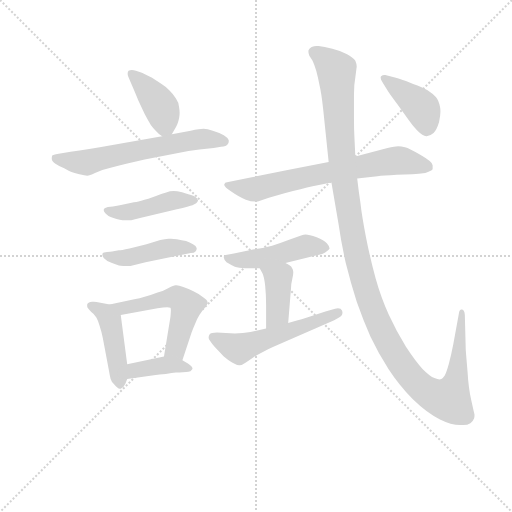
t = 0.00 s
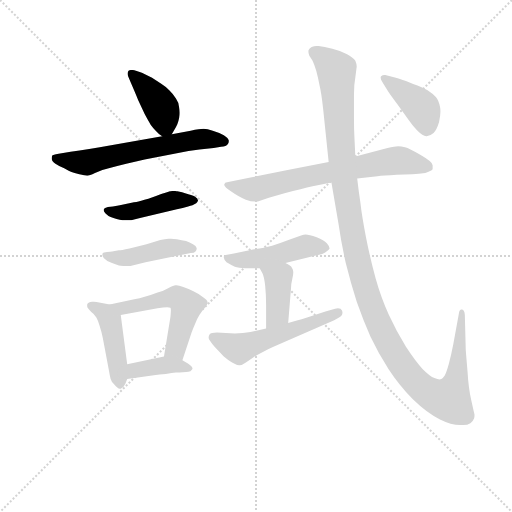
t = 1.96 s
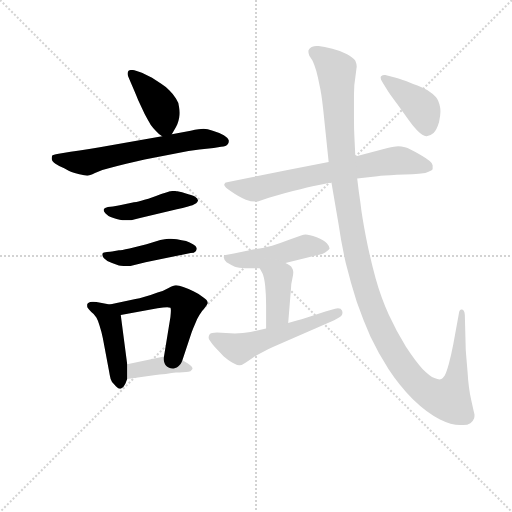
t = 3.92 s
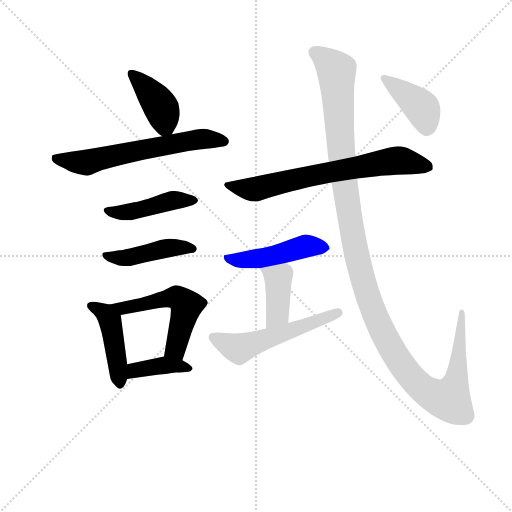
t = 5.89 s
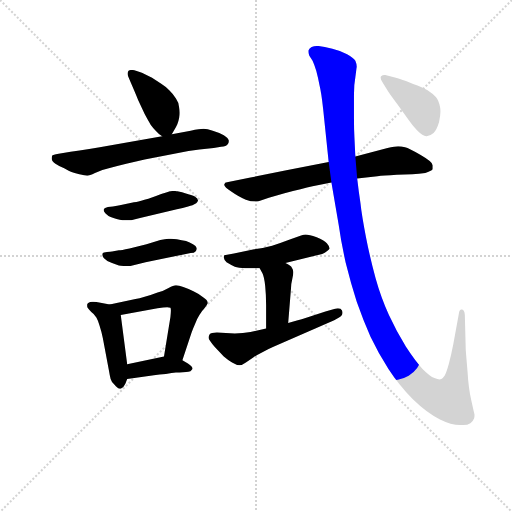
t = 7.85 s
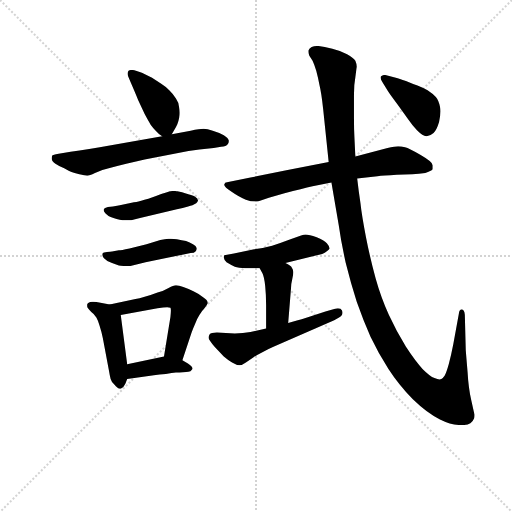
t = 9.81 s

The animated SVG that drew these frames (rendered in a browser with its animation timeline set to each time). Animation: 13 CSS @keyframes rules; one cycle of 9.81 s.

<svg version="1.1" viewBox="0 0 1024 1024" xmlns="http://www.w3.org/2000/svg">
  <g stroke="lightgray" stroke-dasharray="1,1" stroke-width="1" transform="scale(4, 4)">
    <line x1="0" y1="0" x2="256" y2="256"></line>
    <line x1="256" y1="0" x2="0" y2="256"></line>
    <line x1="128" y1="0" x2="128" y2="256"></line>
    <line x1="0" y1="128" x2="256" y2="128"></line>
  </g>
<g transform="scale(0.92, -0.92) translate(60, -900)">
   <style type="text/css">
    @keyframes keyframes0 {
      from {
       stroke: blue;
       stroke-dashoffset: 407;
       stroke-width: 128;
       }
       57% {
       animation-timing-function: step-end;
       stroke: blue;
       stroke-dashoffset: 0;
       stroke-width: 128;
       }
       to {
       stroke: black;
       stroke-width: 1024;
       }
       }
       #make-me-a-hanzi-animation-0 {
         animation: keyframes0 0.581217s both;
         animation-delay: 0.000000s;
         animation-timing-function: linear;
       }
    @keyframes keyframes1 {
      from {
       stroke: blue;
       stroke-dashoffset: 629;
       stroke-width: 128;
       }
       67% {
       animation-timing-function: step-end;
       stroke: blue;
       stroke-dashoffset: 0;
       stroke-width: 128;
       }
       to {
       stroke: black;
       stroke-width: 1024;
       }
       }
       #make-me-a-hanzi-animation-1 {
         animation: keyframes1 0.761882s both;
         animation-delay: 0.581217s;
         animation-timing-function: linear;
       }
    @keyframes keyframes2 {
      from {
       stroke: blue;
       stroke-dashoffset: 450;
       stroke-width: 128;
       }
       59% {
       animation-timing-function: step-end;
       stroke: blue;
       stroke-dashoffset: 0;
       stroke-width: 128;
       }
       to {
       stroke: black;
       stroke-width: 1024;
       }
       }
       #make-me-a-hanzi-animation-2 {
         animation: keyframes2 0.616211s both;
         animation-delay: 1.343099s;
         animation-timing-function: linear;
       }
    @keyframes keyframes3 {
      from {
       stroke: blue;
       stroke-dashoffset: 450;
       stroke-width: 128;
       }
       59% {
       animation-timing-function: step-end;
       stroke: blue;
       stroke-dashoffset: 0;
       stroke-width: 128;
       }
       to {
       stroke: black;
       stroke-width: 1024;
       }
       }
       #make-me-a-hanzi-animation-3 {
         animation: keyframes3 0.616211s both;
         animation-delay: 1.959310s;
         animation-timing-function: linear;
       }
    @keyframes keyframes4 {
      from {
       stroke: blue;
       stroke-dashoffset: 450;
       stroke-width: 128;
       }
       59% {
       animation-timing-function: step-end;
       stroke: blue;
       stroke-dashoffset: 0;
       stroke-width: 128;
       }
       to {
       stroke: black;
       stroke-width: 1024;
       }
       }
       #make-me-a-hanzi-animation-4 {
         animation: keyframes4 0.616211s both;
         animation-delay: 2.575521s;
         animation-timing-function: linear;
       }
    @keyframes keyframes5 {
      from {
       stroke: blue;
       stroke-dashoffset: 541;
       stroke-width: 128;
       }
       64% {
       animation-timing-function: step-end;
       stroke: blue;
       stroke-dashoffset: 0;
       stroke-width: 128;
       }
       to {
       stroke: black;
       stroke-width: 1024;
       }
       }
       #make-me-a-hanzi-animation-5 {
         animation: keyframes5 0.690267s both;
         animation-delay: 3.191732s;
         animation-timing-function: linear;
       }
    @keyframes keyframes6 {
      from {
       stroke: blue;
       stroke-dashoffset: 390;
       stroke-width: 128;
       }
       56% {
       animation-timing-function: step-end;
       stroke: blue;
       stroke-dashoffset: 0;
       stroke-width: 128;
       }
       to {
       stroke: black;
       stroke-width: 1024;
       }
       }
       #make-me-a-hanzi-animation-6 {
         animation: keyframes6 0.567383s both;
         animation-delay: 3.881999s;
         animation-timing-function: linear;
       }
    @keyframes keyframes7 {
      from {
       stroke: blue;
       stroke-dashoffset: 704;
       stroke-width: 128;
       }
       70% {
       animation-timing-function: step-end;
       stroke: blue;
       stroke-dashoffset: 0;
       stroke-width: 128;
       }
       to {
       stroke: black;
       stroke-width: 1024;
       }
       }
       #make-me-a-hanzi-animation-7 {
         animation: keyframes7 0.822917s both;
         animation-delay: 4.449382s;
         animation-timing-function: linear;
       }
    @keyframes keyframes8 {
      from {
       stroke: blue;
       stroke-dashoffset: 475;
       stroke-width: 128;
       }
       61% {
       animation-timing-function: step-end;
       stroke: blue;
       stroke-dashoffset: 0;
       stroke-width: 128;
       }
       to {
       stroke: black;
       stroke-width: 1024;
       }
       }
       #make-me-a-hanzi-animation-8 {
         animation: keyframes8 0.636556s both;
         animation-delay: 5.272298s;
         animation-timing-function: linear;
       }
    @keyframes keyframes9 {
      from {
       stroke: blue;
       stroke-dashoffset: 401;
       stroke-width: 128;
       }
       57% {
       animation-timing-function: step-end;
       stroke: blue;
       stroke-dashoffset: 0;
       stroke-width: 128;
       }
       to {
       stroke: black;
       stroke-width: 1024;
       }
       }
       #make-me-a-hanzi-animation-9 {
         animation: keyframes9 0.576335s both;
         animation-delay: 5.908854s;
         animation-timing-function: linear;
       }
    @keyframes keyframes10 {
      from {
       stroke: blue;
       stroke-dashoffset: 547;
       stroke-width: 128;
       }
       64% {
       animation-timing-function: step-end;
       stroke: blue;
       stroke-dashoffset: 0;
       stroke-width: 128;
       }
       to {
       stroke: black;
       stroke-width: 1024;
       }
       }
       #make-me-a-hanzi-animation-10 {
         animation: keyframes10 0.695150s both;
         animation-delay: 6.485189s;
         animation-timing-function: linear;
       }
    @keyframes keyframes11 {
      from {
       stroke: blue;
       stroke-dashoffset: 1309;
       stroke-width: 128;
       }
       81% {
       animation-timing-function: step-end;
       stroke: blue;
       stroke-dashoffset: 0;
       stroke-width: 128;
       }
       to {
       stroke: black;
       stroke-width: 1024;
       }
       }
       #make-me-a-hanzi-animation-11 {
         animation: keyframes11 1.315267s both;
         animation-delay: 7.180339s;
         animation-timing-function: linear;
       }
    @keyframes keyframes12 {
      from {
       stroke: blue;
       stroke-dashoffset: 409;
       stroke-width: 128;
       }
       57% {
       animation-timing-function: step-end;
       stroke: blue;
       stroke-dashoffset: 0;
       stroke-width: 128;
       }
       to {
       stroke: black;
       stroke-width: 1024;
       }
       }
       #make-me-a-hanzi-animation-12 {
         animation: keyframes12 0.582845s both;
         animation-delay: 8.495605s;
         animation-timing-function: linear;
       }
</style>
<path d="M 313.5 608.0 L 318.5 617.0 Q 322.5 623.0 325.5 630.0 Q 328.5 638.0 329.5 644.0 Q 330.5 649.0 330.5 655.0 Q 330.5 660.0 329.5 666.0 Q 328.5 678.0 322.5 686.0 Q 316.5 695.0 308.5 703.0 Q 300.5 712.0 290.5 718.0 L 270.5 731.0 L 248.5 742.0 L 235.5 746.0 Q 230.5 748.0 226.5 748.0 Q 222.5 748.0 219.5 746.0 Q 217.5 744.0 217.5 740.0 Q 217.5 737.0 218.5 734.0 L 224.5 720.0 Q 234.5 697.0 240.5 682.0 L 254.5 652.0 Q 262.5 637.0 267.5 629.0 Q 272.5 622.0 278.5 616.0 Q 283.5 610.0 292.5 604.0 C 305.5 594.0 305.5 594.0 313.5 608.0 Z" fill="lightgray"></path> 
<path d="M 292.5 604.0 L 181.5 584.0 Q 130.5 575.0 93.5 570.0 L 67.5 566.0 Q 54.5 564.0 53.5 562.0 Q 52.5 560.0 52.5 555.0 Q 52.5 550.0 60.5 544.0 Q 69.5 538.0 79.5 534.0 Q 89.5 528.0 95.5 526.0 Q 100.5 524.0 112.5 521.0 Q 124.5 518.0 129.5 518.0 Q 134.5 518.0 146.5 524.0 Q 158.5 530.0 176.5 534.0 Q 193.5 539.0 214.5 544.0 L 254.5 553.0 L 324.5 567.0 Q 350.5 572.0 373.5 575.0 L 404.5 578.0 Q 409.5 579.0 420.5 581.0 Q 432.5 582.0 434.5 586.0 Q 437.5 588.0 437.5 594.0 Q 436.5 600.0 426.5 606.0 Q 416.5 612.0 402.5 616.0 Q 390.5 620.0 382.5 620.0 Q 374.5 620.0 354.5 616.0 L 313.5 608.0 L 292.5 604.0 Z" fill="lightgray"></path> 
<path d="M 185.5 451.0 L 174.5 450.0 Q 166.5 448.0 166.5 446.0 Q 165.5 445.0 165.5 443.0 Q 165.5 440.0 169.5 436.0 Q 174.5 431.0 180.5 428.0 Q 186.5 426.0 193.5 424.0 Q 200.5 422.0 206.5 421.0 L 220.5 421.0 Q 224.5 421.0 231.5 423.0 L 244.5 426.0 L 324.5 445.0 Q 352.5 452.0 358.5 454.0 L 366.5 458.0 Q 369.5 461.0 370.5 464.0 Q 370.5 469.0 363.5 473.0 Q 357.5 476.0 342.5 480.0 Q 327.5 484.0 325.5 484.0 Q 321.5 485.0 317.5 485.0 Q 313.5 485.0 309.5 484.0 Q 302.5 482.0 290.5 478.0 Q 278.5 473.0 262.5 468.0 Q 244.5 463.0 236.5 461.0 Q 228.5 460.0 200.5 454.0 L 185.5 451.0 Z" fill="lightgray"></path> 
<path d="M 183.5 353.0 Q 180.5 352.0 172.5 352.0 Q 164.5 351.0 163.5 350.0 Q 162.5 348.0 162.5 346.0 Q 162.5 343.0 165.5 339.0 Q 171.5 332.0 183.5 328.0 L 198.5 323.0 Q 201.5 322.0 208.5 322.0 L 223.5 322.0 L 256.5 330.0 L 306.5 340.0 L 354.5 350.0 Q 362.5 350.0 365.5 354.0 Q 367.5 356.0 367.5 359.0 L 367.5 361.0 Q 366.5 365.0 359.5 369.0 Q 352.5 373.0 344.5 376.0 Q 335.5 378.0 324.5 380.0 Q 317.5 381.0 311.5 381.0 L 306.5 381.0 Q 298.5 380.0 288.5 378.0 L 258.5 369.0 L 221.5 360.0 Q 202.5 356.0 198.5 356.0 L 183.5 353.0 Z" fill="lightgray"></path> 
<path d="M 178.5 238.0 L 158.5 242.0 Q 148.5 244.0 143.5 244.0 L 140.5 244.0 Q 130.5 243.0 129.5 238.0 L 129.5 235.0 Q 129.5 233.0 130.5 231.0 Q 132.5 228.0 138.5 222.0 Q 144.5 218.0 149.5 210.0 Q 153.5 203.0 156.5 192.0 Q 160.5 180.0 163.5 165.0 L 176.5 96.0 Q 178.5 84.0 180.5 76.0 Q 182.5 69.0 188.5 64.0 Q 195.5 55.0 200.5 55.0 L 202.5 55.0 Q 208.5 57.0 212.5 66.0 L 216.5 76.0 L 216.5 108.0 L 202.5 215.0 C 200.5 234.0 200.5 234.0 178.5 238.0 Z" fill="lightgray"></path> 
<path d="M 336.5 117.0 L 356.5 177.0 Q 359.5 186.0 364.5 197.0 Q 368.5 207.0 373.5 215.0 Q 378.5 224.0 384.5 230.0 Q 390.5 238.0 391.5 241.0 L 391.5 242.0 Q 391.5 248.0 381.5 254.0 Q 371.5 262.0 360.5 267.0 Q 350.5 272.0 338.5 276.0 Q 328.5 280.0 323.5 280.0 L 321.5 280.0 Q 317.5 280.0 306.5 274.0 Q 296.5 268.0 282.5 264.0 Q 267.5 258.0 254.5 255.0 Q 242.5 251.0 234.5 250.0 L 178.5 238.0 C 149.5 232.0 173.5 209.0 202.5 215.0 L 282.5 230.0 Q 296.5 232.0 303.5 232.0 Q 309.5 232.0 310.5 231.0 Q 311.5 230.0 311.5 225.0 Q 311.5 220.0 310.5 211.0 L 296.5 125.0 C 291.5 95.0 327.5 89.0 336.5 117.0 Z" fill="lightgray"></path> 
<path d="M 216.5 76.0 L 274.5 84.0 Q 286.5 86.0 300.5 87.0 Q 314.5 89.0 322.5 90.0 Q 330.5 90.0 337.5 91.0 Q 345.5 91.0 349.5 92.0 Q 354.5 92.0 357.5 97.0 Q 358.5 98.0 358.5 99.0 Q 358.5 103.0 348.5 110.0 L 336.5 117.0 C 315.5 129.0 315.5 129.0 296.5 125.0 L 216.5 108.0 C 187.5 102.0 186.5 72.0 216.5 76.0 Z" fill="lightgray"></path> 
<path d="M 654.5 548.0 L 562.5 530.0 L 484.5 514.0 L 433.5 504.0 Q 428.5 504.0 427.5 499.0 L 427.5 498.0 Q 427.5 494.0 443.5 483.0 Q 460.5 471.0 474.5 466.0 Q 485.5 462.0 494.5 462.0 L 500.5 462.0 L 524.5 470.0 L 558.5 480.0 Q 597.5 490.0 619.5 495.0 L 660.5 503.0 L 716.5 512.0 L 760.5 517.0 Q 772.5 518.0 802.5 520.0 L 836.5 521.0 Q 850.5 522.0 864.5 524.0 Q 877.5 528.0 880.5 532.0 L 880.5 541.0 Q 880.5 548.0 854.5 563.0 Q 829.5 578.0 820.5 580.0 Q 812.5 582.0 805.5 582.0 Q 798.5 582.0 782.5 578.0 L 712.5 560.0 L 654.5 548.0 Z" fill="lightgray"></path> 
<path d="M 427.5 345.0 L 426.5 342.0 L 426.5 340.0 Q 426.5 336.0 432.5 330.0 Q 442.5 324.0 450.5 320.0 Q 458.5 317.0 473.5 317.0 L 504.5 317.0 L 560.5 328.0 L 640.5 348.0 Q 646.5 350.0 650.5 354.0 Q 655.5 358.0 656.5 360.0 Q 656.5 364.0 650.5 371.0 Q 644.5 377.0 628.5 384.0 Q 611.5 390.0 604.5 390.0 Q 600.5 390.0 594.5 388.0 L 568.5 379.0 Q 550.5 372.0 531.5 366.0 Q 513.5 361.0 492.5 358.0 L 448.5 349.0 L 427.5 345.0 Z" fill="lightgray"></path> 
<path d="M 504.5 317.0 L 510.5 306.0 Q 514.5 298.0 516.5 278.0 Q 518.5 258.0 518.5 237.0 L 518.5 186.0 C 518.5 156.0 564.5 168.0 566.5 198.0 L 572.5 272.0 Q 572.5 282.0 575.5 294.0 Q 577.5 302.0 577.5 307.0 L 577.5 309.0 Q 577.5 314.0 574.5 318.0 Q 572.5 322.0 560.5 328.0 C 534.5 342.0 490.5 343.0 504.5 317.0 Z" fill="lightgray"></path> 
<path d="M 518.5 186.0 L 484.5 178.0 Q 468.5 175.0 450.5 175.0 L 411.5 177.0 Q 398.5 177.0 395.5 173.0 Q 393.5 170.0 393.5 165.0 Q 394.5 160.0 406.5 146.0 L 426.5 125.0 Q 434.5 118.0 444.5 112.0 Q 454.5 106.0 460.5 106.0 Q 466.5 106.0 474.5 112.0 L 490.5 123.0 Q 497.5 128.0 511.5 135.0 Q 525.5 142.0 534.5 146.0 L 666.5 204.0 Q 679.5 210.0 682.5 214.0 Q 684.5 216.0 684.5 220.0 Q 684.5 222.0 683.5 225.0 Q 681.5 230.0 674.5 230.0 Q 672.5 230.0 668.5 229.0 L 647.5 223.0 L 602.5 208.0 Q 590.5 204.0 566.5 198.0 L 518.5 186.0 Z" fill="lightgray"></path> 
<path d="M 712.5 560.0 L 710.5 601.0 Q 709.5 620.0 709.5 640.0 L 709.5 695.0 Q 709.5 716.0 712.5 732.0 Q 714.5 748.0 715.5 755.0 Q 715.5 761.0 712.5 768.0 Q 708.5 774.0 694.5 782.0 Q 679.5 790.0 662.5 794.0 Q 644.5 799.0 632.5 800.0 L 628.5 800.0 Q 622.5 800.0 617.5 798.0 Q 612.5 796.0 610.5 790.0 L 610.5 787.0 Q 610.5 784.0 612.5 779.0 L 619.5 768.0 Q 622.5 762.0 627.5 746.0 Q 631.5 731.0 634.5 715.0 Q 638.5 699.0 642.5 663.0 L 654.5 548.0 L 660.5 503.0 L 676.5 410.0 Q 681.5 374.0 691.5 329.0 Q 702.5 285.0 715.5 244.0 Q 729.5 204.0 745.5 168.0 Q 762.5 132.0 784.5 98.0 Q 806.5 64.0 837.5 32.0 Q 868.5 2.0 896.5 -12.0 Q 920.5 -24.0 940.5 -24.0 L 946.5 -24.0 Q 956.5 -24.0 962.5 -20.0 Q 968.5 -16.0 970.5 -10.0 Q 971.5 -7.0 971.5 -4.0 L 971.5 -1.0 Q 970.5 3.0 964.5 30.0 Q 958.5 56.0 956.5 91.0 Q 953.5 126.0 952.5 139.0 L 950.5 216.0 Q 949.5 226.0 944.5 227.0 L 943.5 227.0 Q 938.5 227.0 937.5 218.0 L 925.5 152.0 Q 920.5 126.0 915.5 108.0 Q 910.5 90.0 906.5 83.0 Q 902.5 77.0 899.5 76.0 Q 897.5 75.0 895.5 75.0 Q 891.5 75.0 884.5 78.0 Q 874.5 82.0 858.5 98.0 Q 843.5 114.0 822.5 146.0 Q 802.5 178.0 785.5 215.0 Q 768.5 252.0 756.5 295.0 Q 744.5 339.0 735.5 385.0 Q 726.5 431.0 723.5 459.0 Q 719.5 486.0 716.5 512.0 L 712.5 560.0 Z" fill="lightgray"></path> 
<path d="M 781.5 705.0 Q 785.5 698.0 803.5 674.0 L 826.5 642.0 Q 837.5 626.0 846.5 617.0 Q 859.5 604.0 866.5 604.0 L 867.5 604.0 Q 874.5 604.0 882.5 611.0 Q 889.5 618.0 894.5 635.0 Q 897.5 648.0 897.5 658.0 Q 897.5 663.0 896.5 668.0 Q 893.5 682.0 887.5 689.0 Q 880.5 697.0 869.5 704.0 Q 857.5 710.0 847.5 714.0 Q 836.5 718.0 822.5 724.0 Q 807.5 729.0 800.5 731.0 L 777.5 737.0 L 775.5 737.0 Q 771.5 737.0 768.5 734.0 Q 767.5 733.0 767.5 731.0 Q 767.5 727.0 770.5 723.0 L 781.5 705.0 Z" fill="lightgray"></path> 
      <clipPath id="make-me-a-hanzi-clip-0">
      <path d="M 313.5 608.0 L 318.5 617.0 Q 322.5 623.0 325.5 630.0 Q 328.5 638.0 329.5 644.0 Q 330.5 649.0 330.5 655.0 Q 330.5 660.0 329.5 666.0 Q 328.5 678.0 322.5 686.0 Q 316.5 695.0 308.5 703.0 Q 300.5 712.0 290.5 718.0 L 270.5 731.0 L 248.5 742.0 L 235.5 746.0 Q 230.5 748.0 226.5 748.0 Q 222.5 748.0 219.5 746.0 Q 217.5 744.0 217.5 740.0 Q 217.5 737.0 218.5 734.0 L 224.5 720.0 Q 234.5 697.0 240.5 682.0 L 254.5 652.0 Q 262.5 637.0 267.5 629.0 Q 272.5 622.0 278.5 616.0 Q 283.5 610.0 292.5 604.0 C 305.5 594.0 305.5 594.0 313.5 608.0 Z" fill="lightgray"></path>
      </clipPath>
      <path clip-path="url(#make-me-a-hanzi-clip-0)" d="M 224.5 741.0 L 289.5 668.0 L 298.5 629.0 L 306.5 618.0 " fill="none" id="make-me-a-hanzi-animation-0" stroke-dasharray="279 558" stroke-linecap="round"></path>

      <clipPath id="make-me-a-hanzi-clip-1">
      <path d="M 292.5 604.0 L 181.5 584.0 Q 130.5 575.0 93.5 570.0 L 67.5 566.0 Q 54.5 564.0 53.5 562.0 Q 52.5 560.0 52.5 555.0 Q 52.5 550.0 60.5 544.0 Q 69.5 538.0 79.5 534.0 Q 89.5 528.0 95.5 526.0 Q 100.5 524.0 112.5 521.0 Q 124.5 518.0 129.5 518.0 Q 134.5 518.0 146.5 524.0 Q 158.5 530.0 176.5 534.0 Q 193.5 539.0 214.5 544.0 L 254.5 553.0 L 324.5 567.0 Q 350.5 572.0 373.5 575.0 L 404.5 578.0 Q 409.5 579.0 420.5 581.0 Q 432.5 582.0 434.5 586.0 Q 437.5 588.0 437.5 594.0 Q 436.5 600.0 426.5 606.0 Q 416.5 612.0 402.5 616.0 Q 390.5 620.0 382.5 620.0 Q 374.5 620.0 354.5 616.0 L 313.5 608.0 L 292.5 604.0 Z" fill="lightgray"></path>
      </clipPath>
      <path clip-path="url(#make-me-a-hanzi-clip-1)" d="M 62.5 557.0 L 123.5 546.0 L 351.5 594.0 L 391.5 598.0 L 428.5 593.0 " fill="none" id="make-me-a-hanzi-animation-1" stroke-dasharray="501 1002" stroke-linecap="round"></path>

      <clipPath id="make-me-a-hanzi-clip-2">
      <path d="M 185.5 451.0 L 174.5 450.0 Q 166.5 448.0 166.5 446.0 Q 165.5 445.0 165.5 443.0 Q 165.5 440.0 169.5 436.0 Q 174.5 431.0 180.5 428.0 Q 186.5 426.0 193.5 424.0 Q 200.5 422.0 206.5 421.0 L 220.5 421.0 Q 224.5 421.0 231.5 423.0 L 244.5 426.0 L 324.5 445.0 Q 352.5 452.0 358.5 454.0 L 366.5 458.0 Q 369.5 461.0 370.5 464.0 Q 370.5 469.0 363.5 473.0 Q 357.5 476.0 342.5 480.0 Q 327.5 484.0 325.5 484.0 Q 321.5 485.0 317.5 485.0 Q 313.5 485.0 309.5 484.0 Q 302.5 482.0 290.5 478.0 Q 278.5 473.0 262.5 468.0 Q 244.5 463.0 236.5 461.0 Q 228.5 460.0 200.5 454.0 L 185.5 451.0 Z" fill="lightgray"></path>
      </clipPath>
      <path clip-path="url(#make-me-a-hanzi-clip-2)" d="M 172.5 442.0 L 203.5 437.0 L 316.5 464.0 L 362.5 465.0 " fill="none" id="make-me-a-hanzi-animation-2" stroke-dasharray="322 644" stroke-linecap="round"></path>

      <clipPath id="make-me-a-hanzi-clip-3">
      <path d="M 183.5 353.0 Q 180.5 352.0 172.5 352.0 Q 164.5 351.0 163.5 350.0 Q 162.5 348.0 162.5 346.0 Q 162.5 343.0 165.5 339.0 Q 171.5 332.0 183.5 328.0 L 198.5 323.0 Q 201.5 322.0 208.5 322.0 L 223.5 322.0 L 256.5 330.0 L 306.5 340.0 L 354.5 350.0 Q 362.5 350.0 365.5 354.0 Q 367.5 356.0 367.5 359.0 L 367.5 361.0 Q 366.5 365.0 359.5 369.0 Q 352.5 373.0 344.5 376.0 Q 335.5 378.0 324.5 380.0 Q 317.5 381.0 311.5 381.0 L 306.5 381.0 Q 298.5 380.0 288.5 378.0 L 258.5 369.0 L 221.5 360.0 Q 202.5 356.0 198.5 356.0 L 183.5 353.0 Z" fill="lightgray"></path>
      </clipPath>
      <path clip-path="url(#make-me-a-hanzi-clip-3)" d="M 169.5 347.0 L 174.5 342.0 L 216.5 340.0 L 305.5 361.0 L 358.5 360.0 " fill="none" id="make-me-a-hanzi-animation-3" stroke-dasharray="322 644" stroke-linecap="round"></path>

      <clipPath id="make-me-a-hanzi-clip-4">
      <path d="M 178.5 238.0 L 158.5 242.0 Q 148.5 244.0 143.5 244.0 L 140.5 244.0 Q 130.5 243.0 129.5 238.0 L 129.5 235.0 Q 129.5 233.0 130.5 231.0 Q 132.5 228.0 138.5 222.0 Q 144.5 218.0 149.5 210.0 Q 153.5 203.0 156.5 192.0 Q 160.5 180.0 163.5 165.0 L 176.5 96.0 Q 178.5 84.0 180.5 76.0 Q 182.5 69.0 188.5 64.0 Q 195.5 55.0 200.5 55.0 L 202.5 55.0 Q 208.5 57.0 212.5 66.0 L 216.5 76.0 L 216.5 108.0 L 202.5 215.0 C 200.5 234.0 200.5 234.0 178.5 238.0 Z" fill="lightgray"></path>
      </clipPath>
      <path clip-path="url(#make-me-a-hanzi-clip-4)" d="M 137.5 237.0 L 168.5 219.0 L 179.5 202.0 L 201.5 66.0 " fill="none" id="make-me-a-hanzi-animation-4" stroke-dasharray="322 644" stroke-linecap="round"></path>

      <clipPath id="make-me-a-hanzi-clip-5">
      <path d="M 336.5 117.0 L 356.5 177.0 Q 359.5 186.0 364.5 197.0 Q 368.5 207.0 373.5 215.0 Q 378.5 224.0 384.5 230.0 Q 390.5 238.0 391.5 241.0 L 391.5 242.0 Q 391.5 248.0 381.5 254.0 Q 371.5 262.0 360.5 267.0 Q 350.5 272.0 338.5 276.0 Q 328.5 280.0 323.5 280.0 L 321.5 280.0 Q 317.5 280.0 306.5 274.0 Q 296.5 268.0 282.5 264.0 Q 267.5 258.0 254.5 255.0 Q 242.5 251.0 234.5 250.0 L 178.5 238.0 C 149.5 232.0 173.5 209.0 202.5 215.0 L 282.5 230.0 Q 296.5 232.0 303.5 232.0 Q 309.5 232.0 310.5 231.0 Q 311.5 230.0 311.5 225.0 Q 311.5 220.0 310.5 211.0 L 296.5 125.0 C 291.5 95.0 327.5 89.0 336.5 117.0 Z" fill="lightgray"></path>
      </clipPath>
      <path clip-path="url(#make-me-a-hanzi-clip-5)" d="M 185.5 238.0 L 207.5 229.0 L 310.5 253.0 L 334.5 247.0 L 344.5 234.0 L 323.5 146.0 L 304.5 131.0 " fill="none" id="make-me-a-hanzi-animation-5" stroke-dasharray="413 826" stroke-linecap="round"></path>

      <clipPath id="make-me-a-hanzi-clip-6">
      <path d="M 216.5 76.0 L 274.5 84.0 Q 286.5 86.0 300.5 87.0 Q 314.5 89.0 322.5 90.0 Q 330.5 90.0 337.5 91.0 Q 345.5 91.0 349.5 92.0 Q 354.5 92.0 357.5 97.0 Q 358.5 98.0 358.5 99.0 Q 358.5 103.0 348.5 110.0 L 336.5 117.0 C 315.5 129.0 315.5 129.0 296.5 125.0 L 216.5 108.0 C 187.5 102.0 186.5 72.0 216.5 76.0 Z" fill="lightgray"></path>
      </clipPath>
      <path clip-path="url(#make-me-a-hanzi-clip-6)" d="M 223.5 81.0 L 239.5 97.0 L 299.5 106.0 L 350.5 102.0 " fill="none" id="make-me-a-hanzi-animation-6" stroke-dasharray="262 524" stroke-linecap="round"></path>

      <clipPath id="make-me-a-hanzi-clip-7">
      <path d="M 654.5 548.0 L 562.5 530.0 L 484.5 514.0 L 433.5 504.0 Q 428.5 504.0 427.5 499.0 L 427.5 498.0 Q 427.5 494.0 443.5 483.0 Q 460.5 471.0 474.5 466.0 Q 485.5 462.0 494.5 462.0 L 500.5 462.0 L 524.5 470.0 L 558.5 480.0 Q 597.5 490.0 619.5 495.0 L 660.5 503.0 L 716.5 512.0 L 760.5 517.0 Q 772.5 518.0 802.5 520.0 L 836.5 521.0 Q 850.5 522.0 864.5 524.0 Q 877.5 528.0 880.5 532.0 L 880.5 541.0 Q 880.5 548.0 854.5 563.0 Q 829.5 578.0 820.5 580.0 Q 812.5 582.0 805.5 582.0 Q 798.5 582.0 782.5 578.0 L 712.5 560.0 L 654.5 548.0 Z" fill="lightgray"></path>
      </clipPath>
      <path clip-path="url(#make-me-a-hanzi-clip-7)" d="M 433.5 499.0 L 492.5 489.0 L 620.5 519.0 L 804.5 551.0 L 873.5 537.0 " fill="none" id="make-me-a-hanzi-animation-7" stroke-dasharray="576 1152" stroke-linecap="round"></path>

      <clipPath id="make-me-a-hanzi-clip-8">
      <path d="M 427.5 345.0 L 426.5 342.0 L 426.5 340.0 Q 426.5 336.0 432.5 330.0 Q 442.5 324.0 450.5 320.0 Q 458.5 317.0 473.5 317.0 L 504.5 317.0 L 560.5 328.0 L 640.5 348.0 Q 646.5 350.0 650.5 354.0 Q 655.5 358.0 656.5 360.0 Q 656.5 364.0 650.5 371.0 Q 644.5 377.0 628.5 384.0 Q 611.5 390.0 604.5 390.0 Q 600.5 390.0 594.5 388.0 L 568.5 379.0 Q 550.5 372.0 531.5 366.0 Q 513.5 361.0 492.5 358.0 L 448.5 349.0 L 427.5 345.0 Z" fill="lightgray"></path>
      </clipPath>
      <path clip-path="url(#make-me-a-hanzi-clip-8)" d="M 433.5 341.0 L 481.5 335.0 L 605.5 365.0 L 648.5 363.0 " fill="none" id="make-me-a-hanzi-animation-8" stroke-dasharray="347 694" stroke-linecap="round"></path>

      <clipPath id="make-me-a-hanzi-clip-9">
      <path d="M 504.5 317.0 L 510.5 306.0 Q 514.5 298.0 516.5 278.0 Q 518.5 258.0 518.5 237.0 L 518.5 186.0 C 518.5 156.0 564.5 168.0 566.5 198.0 L 572.5 272.0 Q 572.5 282.0 575.5 294.0 Q 577.5 302.0 577.5 307.0 L 577.5 309.0 Q 577.5 314.0 574.5 318.0 Q 572.5 322.0 560.5 328.0 C 534.5 342.0 490.5 343.0 504.5 317.0 Z" fill="lightgray"></path>
      </clipPath>
      <path clip-path="url(#make-me-a-hanzi-clip-9)" d="M 512.5 314.0 L 544.5 291.0 L 542.5 217.0 L 523.5 192.0 " fill="none" id="make-me-a-hanzi-animation-9" stroke-dasharray="273 546" stroke-linecap="round"></path>

      <clipPath id="make-me-a-hanzi-clip-10">
      <path d="M 518.5 186.0 L 484.5 178.0 Q 468.5 175.0 450.5 175.0 L 411.5 177.0 Q 398.5 177.0 395.5 173.0 Q 393.5 170.0 393.5 165.0 Q 394.5 160.0 406.5 146.0 L 426.5 125.0 Q 434.5 118.0 444.5 112.0 Q 454.5 106.0 460.5 106.0 Q 466.5 106.0 474.5 112.0 L 490.5 123.0 Q 497.5 128.0 511.5 135.0 Q 525.5 142.0 534.5 146.0 L 666.5 204.0 Q 679.5 210.0 682.5 214.0 Q 684.5 216.0 684.5 220.0 Q 684.5 222.0 683.5 225.0 Q 681.5 230.0 674.5 230.0 Q 672.5 230.0 668.5 229.0 L 647.5 223.0 L 602.5 208.0 Q 590.5 204.0 566.5 198.0 L 518.5 186.0 Z" fill="lightgray"></path>
      </clipPath>
      <path clip-path="url(#make-me-a-hanzi-clip-10)" d="M 402.5 167.0 L 449.5 145.0 L 469.5 145.0 L 675.5 221.0 " fill="none" id="make-me-a-hanzi-animation-10" stroke-dasharray="419 838" stroke-linecap="round"></path>

      <clipPath id="make-me-a-hanzi-clip-11">
      <path d="M 712.5 560.0 L 710.5 601.0 Q 709.5 620.0 709.5 640.0 L 709.5 695.0 Q 709.5 716.0 712.5 732.0 Q 714.5 748.0 715.5 755.0 Q 715.5 761.0 712.5 768.0 Q 708.5 774.0 694.5 782.0 Q 679.5 790.0 662.5 794.0 Q 644.5 799.0 632.5 800.0 L 628.5 800.0 Q 622.5 800.0 617.5 798.0 Q 612.5 796.0 610.5 790.0 L 610.5 787.0 Q 610.5 784.0 612.5 779.0 L 619.5 768.0 Q 622.5 762.0 627.5 746.0 Q 631.5 731.0 634.5 715.0 Q 638.5 699.0 642.5 663.0 L 654.5 548.0 L 660.5 503.0 L 676.5 410.0 Q 681.5 374.0 691.5 329.0 Q 702.5 285.0 715.5 244.0 Q 729.5 204.0 745.5 168.0 Q 762.5 132.0 784.5 98.0 Q 806.5 64.0 837.5 32.0 Q 868.5 2.0 896.5 -12.0 Q 920.5 -24.0 940.5 -24.0 L 946.5 -24.0 Q 956.5 -24.0 962.5 -20.0 Q 968.5 -16.0 970.5 -10.0 Q 971.5 -7.0 971.5 -4.0 L 971.5 -1.0 Q 970.5 3.0 964.5 30.0 Q 958.5 56.0 956.5 91.0 Q 953.5 126.0 952.5 139.0 L 950.5 216.0 Q 949.5 226.0 944.5 227.0 L 943.5 227.0 Q 938.5 227.0 937.5 218.0 L 925.5 152.0 Q 920.5 126.0 915.5 108.0 Q 910.5 90.0 906.5 83.0 Q 902.5 77.0 899.5 76.0 Q 897.5 75.0 895.5 75.0 Q 891.5 75.0 884.5 78.0 Q 874.5 82.0 858.5 98.0 Q 843.5 114.0 822.5 146.0 Q 802.5 178.0 785.5 215.0 Q 768.5 252.0 756.5 295.0 Q 744.5 339.0 735.5 385.0 Q 726.5 431.0 723.5 459.0 Q 719.5 486.0 716.5 512.0 L 712.5 560.0 Z" fill="lightgray"></path>
      </clipPath>
      <path clip-path="url(#make-me-a-hanzi-clip-11)" d="M 620.5 789.0 L 648.5 771.0 L 671.5 744.0 L 693.5 469.0 L 713.5 356.0 L 747.5 234.0 L 773.5 174.0 L 819.5 98.0 L 865.5 50.0 L 902.5 33.0 L 915.5 31.0 L 929.5 63.0 L 944.5 220.0 " fill="none" id="make-me-a-hanzi-animation-11" stroke-dasharray="1181 2362" stroke-linecap="round"></path>

      <clipPath id="make-me-a-hanzi-clip-12">
      <path d="M 781.5 705.0 Q 785.5 698.0 803.5 674.0 L 826.5 642.0 Q 837.5 626.0 846.5 617.0 Q 859.5 604.0 866.5 604.0 L 867.5 604.0 Q 874.5 604.0 882.5 611.0 Q 889.5 618.0 894.5 635.0 Q 897.5 648.0 897.5 658.0 Q 897.5 663.0 896.5 668.0 Q 893.5 682.0 887.5 689.0 Q 880.5 697.0 869.5 704.0 Q 857.5 710.0 847.5 714.0 Q 836.5 718.0 822.5 724.0 Q 807.5 729.0 800.5 731.0 L 777.5 737.0 L 775.5 737.0 Q 771.5 737.0 768.5 734.0 Q 767.5 733.0 767.5 731.0 Q 767.5 727.0 770.5 723.0 L 781.5 705.0 Z" fill="lightgray"></path>
      </clipPath>
      <path clip-path="url(#make-me-a-hanzi-clip-12)" d="M 774.5 730.0 L 858.5 663.0 L 867.5 618.0 " fill="none" id="make-me-a-hanzi-animation-12" stroke-dasharray="281 562" stroke-linecap="round"></path>

</g>
</svg>
